4-way image classification set "test-categorical" from GitHub (igonzalezespi/TFG); label vocabulary: altogrado, ascus, bajogrado, benign.

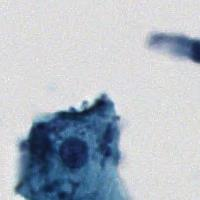
Label: benign

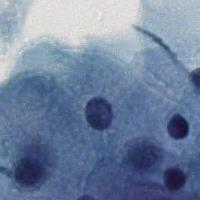
Label: benign

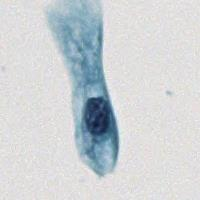
Label: bajogrado

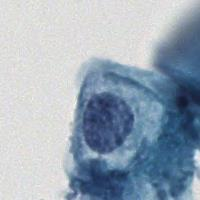
Label: ascus

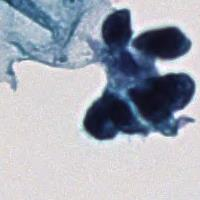
Label: altogrado

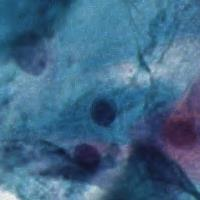
Label: benign
